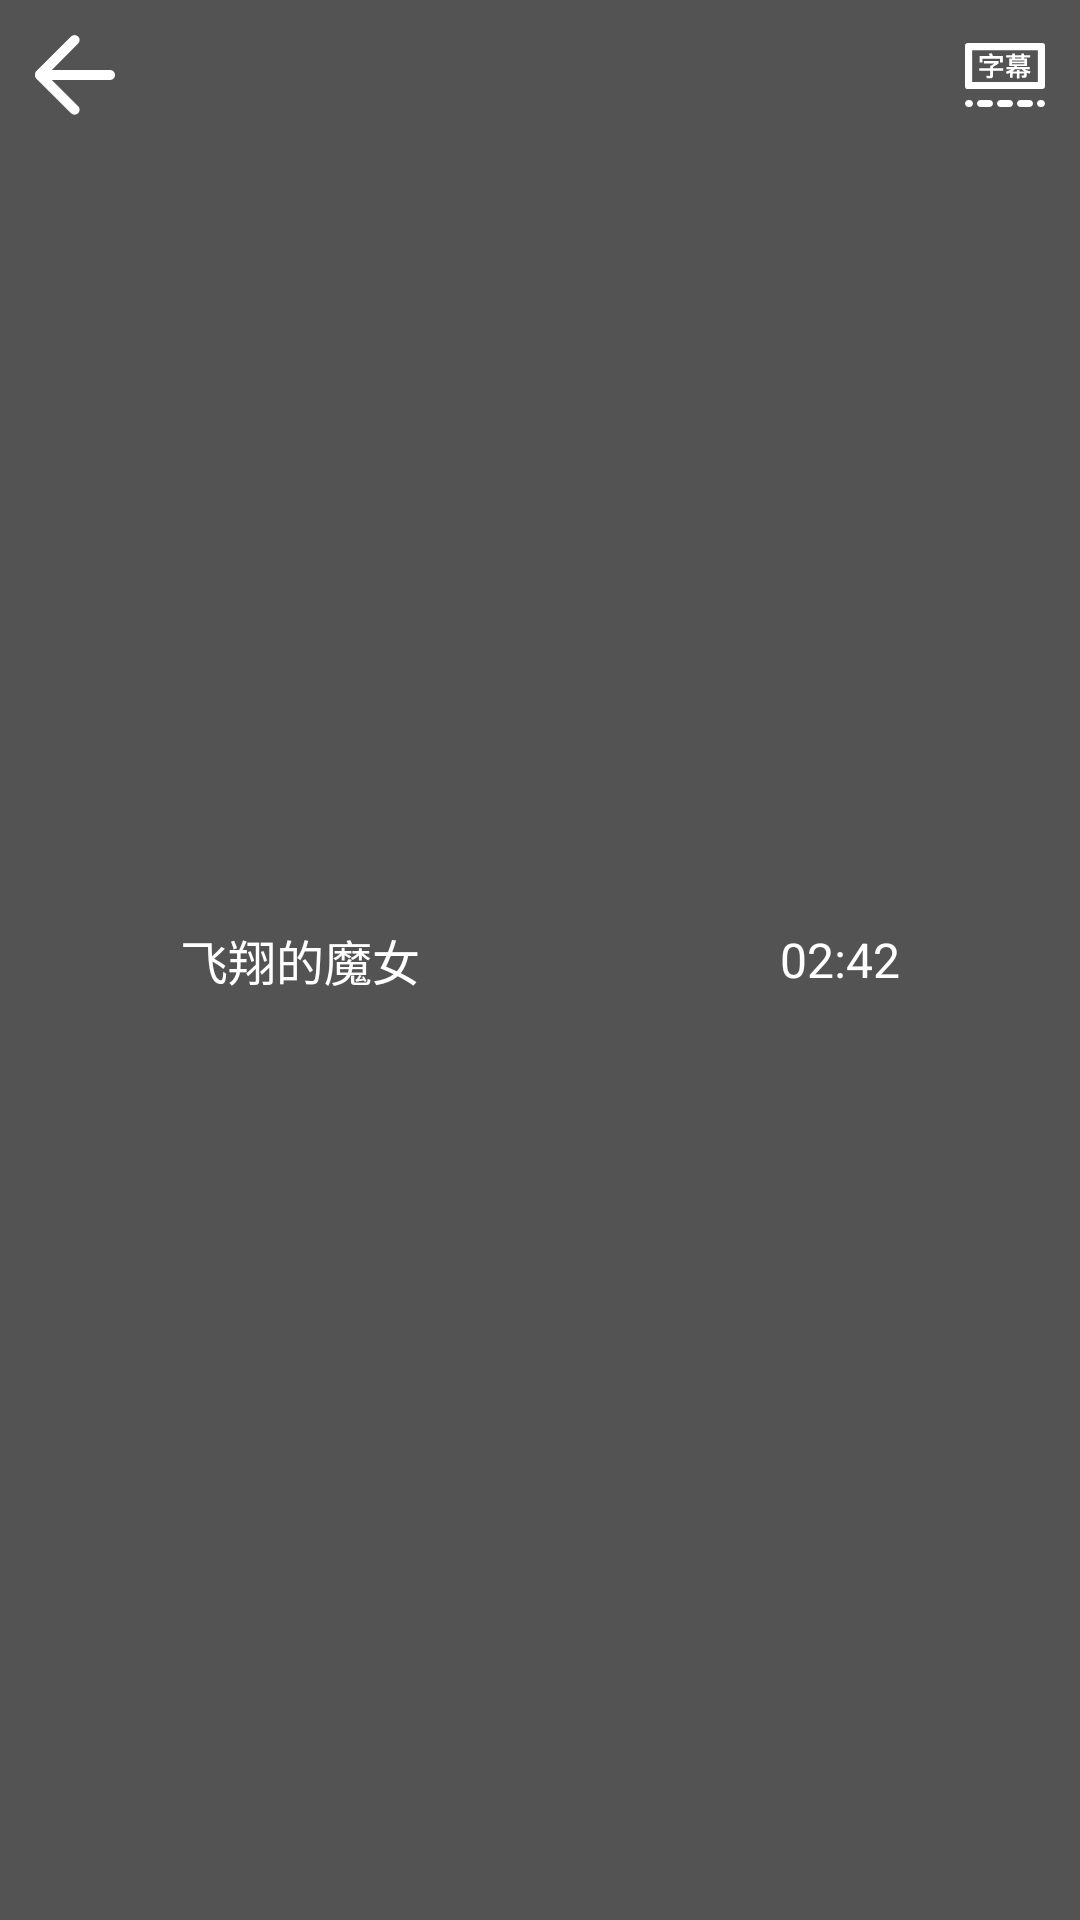

Reconstruct the res/layout file that produces this screen, plus the resources it refers to.
<!-- AndroidManifest.xml: application theme YoseiTheme -->
<!-- res/layout/layout_media_info.xml -->
<?xml version="1.0" encoding="utf-8"?>
<LinearLayout xmlns:android="http://schemas.android.com/apk/res/android"
    android:layout_width="match_parent"
    android:layout_height="wrap_content"
    android:background="@color/transparent_black"
    android:orientation="horizontal">

    <ImageView
        android:id="@+id/iv_back"
        android:layout_width="50dp"
        android:layout_height="50dp"
        android:contentDescription="@null"
        android:scaleType="center"
        android:src="@drawable/ic_back"
        android:visibility="visible" />

    <TextView
        android:id="@+id/tv_media_name"
        android:layout_width="0dp"
        android:layout_height="50dp"
        android:layout_gravity="center_vertical"
        android:layout_marginLeft="10dp"
        android:layout_marginRight="10dp"
        android:layout_weight="1"
        android:ellipsize="marquee"
        android:gravity="center_vertical"
        android:singleLine="true"
        android:text="飞翔的魔女"
        android:textColor="@color/white"
        android:textSize="16sp" />

    <TextView
        android:id="@+id/tv_phone_time"
        android:layout_width="wrap_content"
        android:layout_height="wrap_content"
        android:layout_gravity="center"
        android:layout_marginLeft="10dp"
        android:layout_marginRight="10dp"
        android:text="02:42"
        android:textColor="@color/white"
        android:textSize="16sp" />

    <ImageView
        android:id="@+id/iv_subtitle"
        android:layout_width="50dp"
        android:layout_height="50dp"
        android:layout_gravity="end"
        android:contentDescription="@null"
        android:scaleType="center"
        android:src="@drawable/ic_subtitle"
        android:visibility="visible" />
</LinearLayout>
<!-- resources referenced by this layout -->
<resources>
  <color name="transparent_black">#aa000000</color>
  <color name="white">#FFFFFF</color>
  <!-- drawable ic_back: png bitmap (drawable-xxhdpi, 1230 bytes) -->
  <!-- drawable ic_subtitle: png bitmap (drawable-xxhdpi, 1586 bytes) -->
  <style name="YoseiTheme" parent="Theme.AppCompat.Light.NoActionBar" />
</resources>
